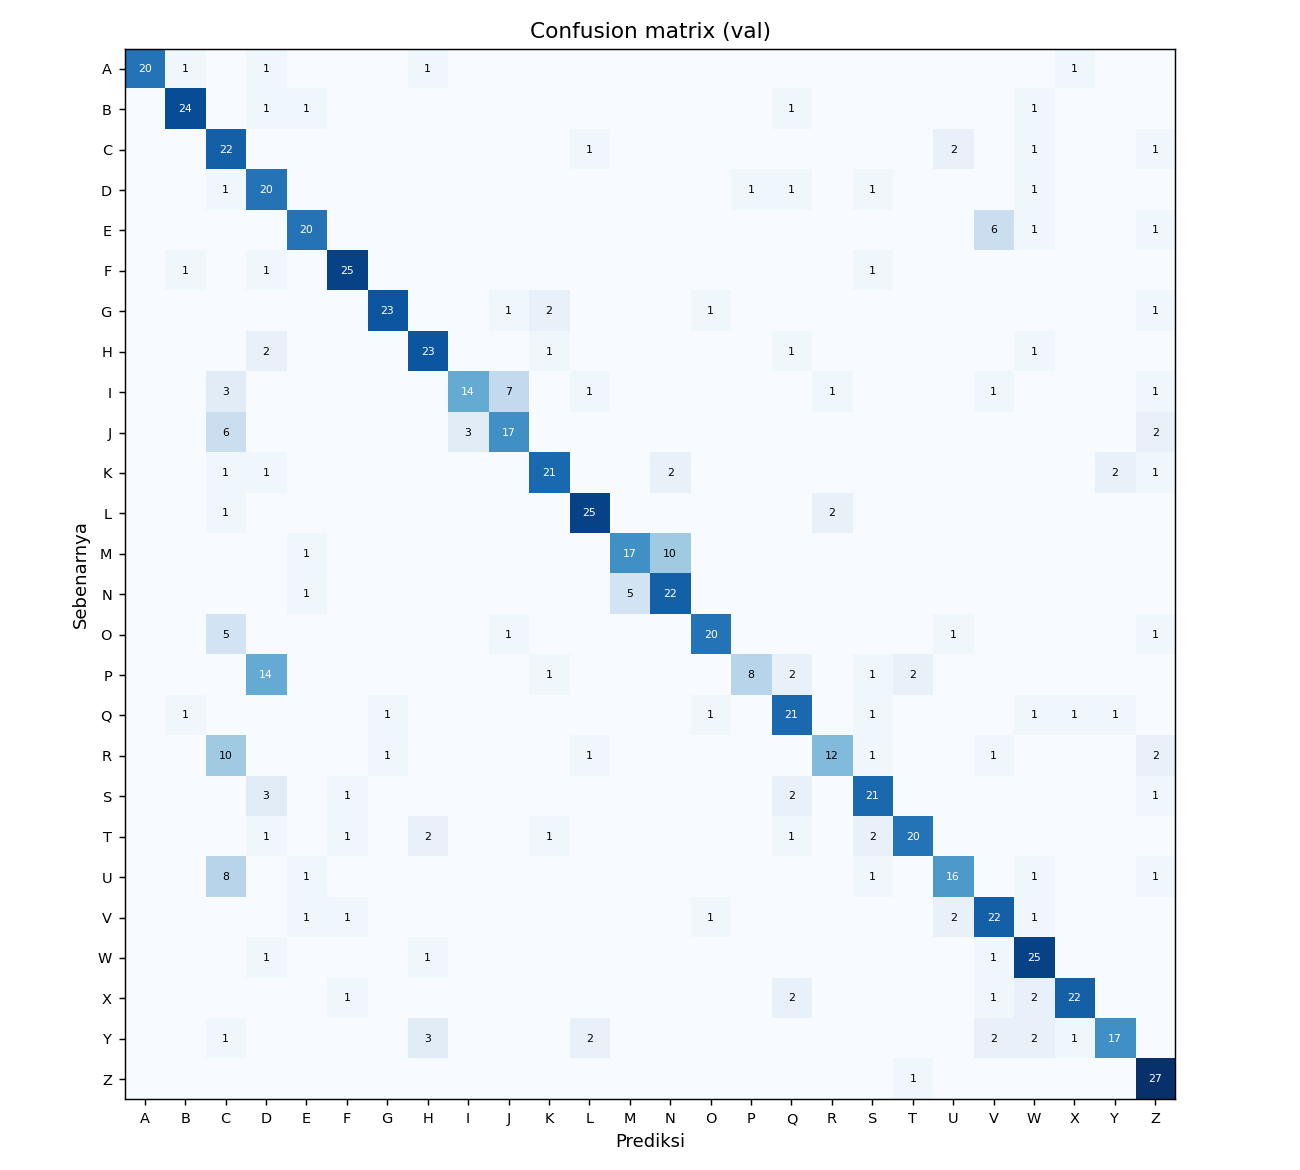

The data file committed next to this chart (first rows):
, A, B, C, D, E, F, G, H, I, J, K, L, M, N, O, P, Q, R, S, T, U, V, W
A, 20, 1, 0, 1, 0, 0, 0, 1, 0, 0, 0, 0, 0, 0, 0, 0, 0, 0, 0, 0, 0, 0, 0
B, 0, 24, 0, 1, 1, 0, 0, 0, 0, 0, 0, 0, 0, 0, 0, 0, 1, 0, 0, 0, 0, 0, 1
C, 0, 0, 22, 0, 0, 0, 0, 0, 0, 0, 0, 1, 0, 0, 0, 0, 0, 0, 0, 0, 2, 0, 1
D, 0, 0, 1, 20, 0, 0, 0, 0, 0, 0, 0, 0, 0, 0, 0, 1, 1, 0, 1, 0, 0, 0, 1
E, 0, 0, 0, 0, 20, 0, 0, 0, 0, 0, 0, 0, 0, 0, 0, 0, 0, 0, 0, 0, 0, 6, 1
F, 0, 1, 0, 1, 0, 25, 0, 0, 0, 0, 0, 0, 0, 0, 0, 0, 0, 0, 1, 0, 0, 0, 0
G, 0, 0, 0, 0, 0, 0, 23, 0, 0, 1, 2, 0, 0, 0, 1, 0, 0, 0, 0, 0, 0, 0, 0
H, 0, 0, 0, 2, 0, 0, 0, 23, 0, 0, 1, 0, 0, 0, 0, 0, 1, 0, 0, 0, 0, 0, 1
I, 0, 0, 3, 0, 0, 0, 0, 0, 14, 7, 0, 1, 0, 0, 0, 0, 0, 1, 0, 0, 0, 1, 0
J, 0, 0, 6, 0, 0, 0, 0, 0, 3, 17, 0, 0, 0, 0, 0, 0, 0, 0, 0, 0, 0, 0, 0
K, 0, 0, 1, 1, 0, 0, 0, 0, 0, 0, 21, 0, 0, 2, 0, 0, 0, 0, 0, 0, 0, 0, 0
L, 0, 0, 1, 0, 0, 0, 0, 0, 0, 0, 0, 25, 0, 0, 0, 0, 0, 2, 0, 0, 0, 0, 0
M, 0, 0, 0, 0, 1, 0, 0, 0, 0, 0, 0, 0, 17, 10, 0, 0, 0, 0, 0, 0, 0, 0, 0
N, 0, 0, 0, 0, 1, 0, 0, 0, 0, 0, 0, 0, 5, 22, 0, 0, 0, 0, 0, 0, 0, 0, 0
O, 0, 0, 5, 0, 0, 0, 0, 0, 0, 1, 0, 0, 0, 0, 20, 0, 0, 0, 0, 0, 1, 0, 0
P, 0, 0, 0, 14, 0, 0, 0, 0, 0, 0, 1, 0, 0, 0, 0, 8, 2, 0, 1, 2, 0, 0, 0
Q, 0, 1, 0, 0, 0, 0, 1, 0, 0, 0, 0, 0, 0, 0, 1, 0, 21, 0, 1, 0, 0, 0, 1
R, 0, 0, 10, 0, 0, 0, 1, 0, 0, 0, 0, 1, 0, 0, 0, 0, 0, 12, 1, 0, 0, 1, 0
S, 0, 0, 0, 3, 0, 1, 0, 0, 0, 0, 0, 0, 0, 0, 0, 0, 2, 0, 21, 0, 0, 0, 0
T, 0, 0, 0, 1, 0, 1, 0, 2, 0, 0, 1, 0, 0, 0, 0, 0, 1, 0, 2, 20, 0, 0, 0
U, 0, 0, 8, 0, 1, 0, 0, 0, 0, 0, 0, 0, 0, 0, 0, 0, 0, 0, 1, 0, 16, 0, 1
V, 0, 0, 0, 0, 1, 1, 0, 0, 0, 0, 0, 0, 0, 0, 1, 0, 0, 0, 0, 0, 2, 22, 1
W, 0, 0, 0, 1, 0, 0, 0, 1, 0, 0, 0, 0, 0, 0, 0, 0, 0, 0, 0, 0, 0, 1, 25
X, 0, 0, 0, 0, 0, 1, 0, 0, 0, 0, 0, 0, 0, 0, 0, 0, 2, 0, 0, 0, 0, 1, 2
Y, 0, 0, 1, 0, 0, 0, 0, 3, 0, 0, 0, 2, 0, 0, 0, 0, 0, 0, 0, 0, 0, 2, 2
Z, 0, 0, 0, 0, 0, 0, 0, 0, 0, 0, 0, 0, 0, 0, 0, 0, 0, 0, 0, 1, 0, 0, 0
